Run: headless pygame with SDL's dummy video driver; simulated clock (each Clock.tick advances the game by its frame time, no real sleeping); random seed 0; keys injected as events and as key.get_pressed() state; no mouse input.
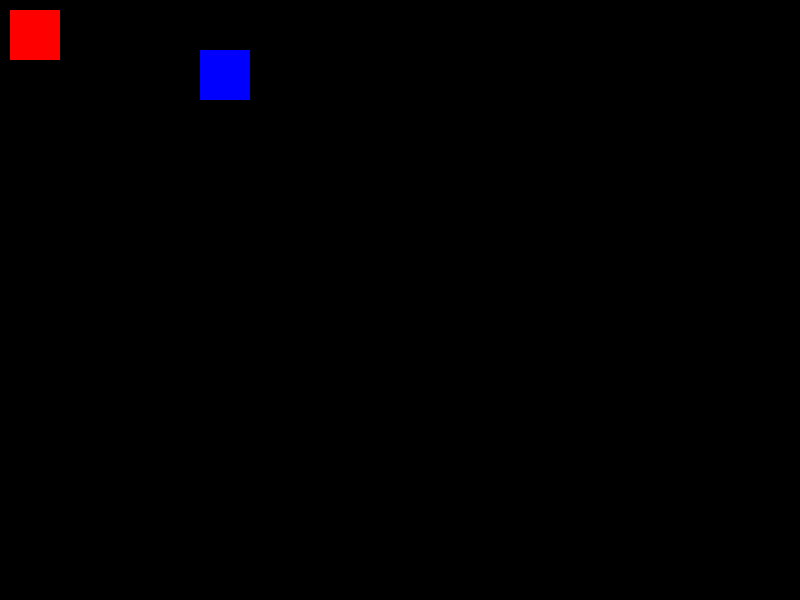
Frame 1 of 4 · flips 1–60 · no input
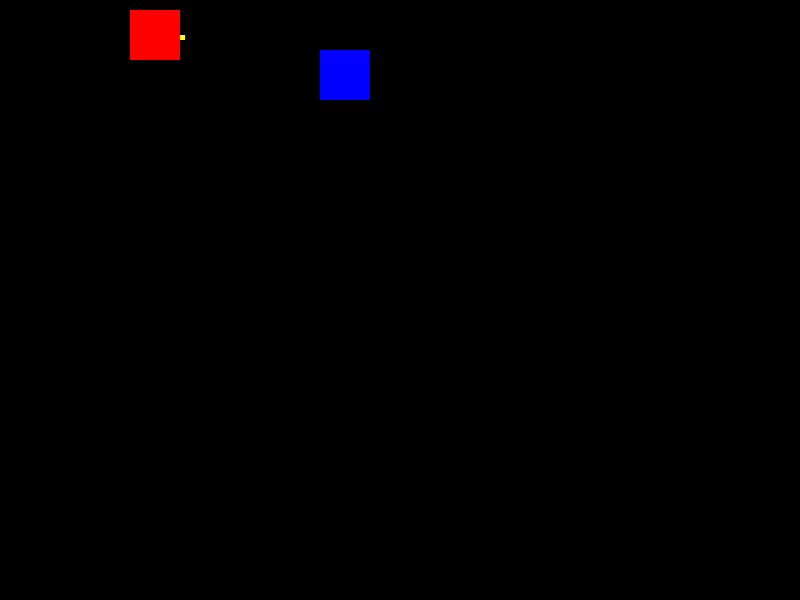
Frame 2 of 4 · flips 61–180 · tapped SPACE, RETURN · held RIGHT (→), D
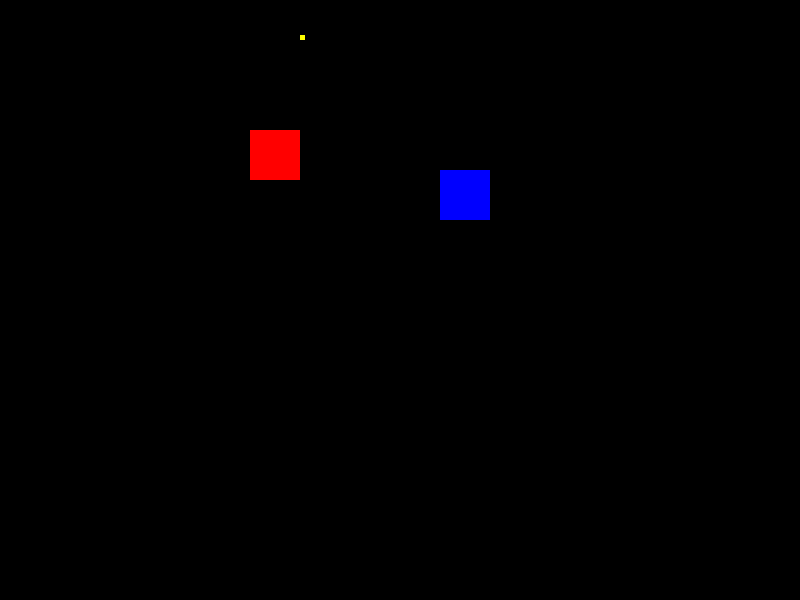
Frame 3 of 4 · flips 181–300 · held DOWN (↓), S
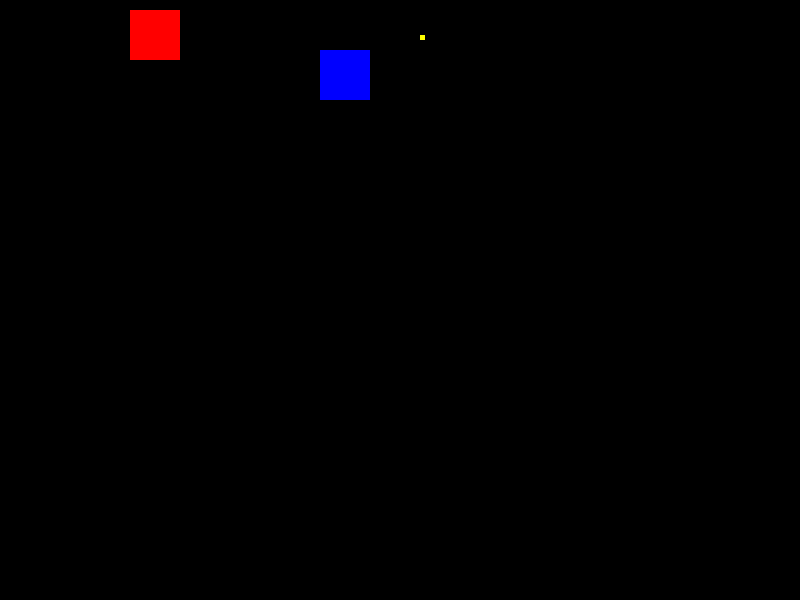
Frame 4 of 4 · flips 301–420 · held LEFT (←), A, UP (↑), W

The pygame program that drew these frames:

import pygame

screen = pygame.display.set_mode((800, 600), 0, 32)


class Tiro(pygame.sprite.Sprite):
    def __init__(self, pos):
        super().__init__()
        self.rect = pygame.Rect(pos, (5, 5))
        self.image = pygame.Surface((5, 5))
        self.image.fill((255, 255, 0))
        self.vel_x = 1

    def update(self):
        if self.rect.x + self.vel_x < 500:
            self.rect.x = self.rect.x + self.vel_x
        else:
            self.kill()


class Quadro(pygame.sprite.Sprite):
    def __init__(self, pos, cor, teclas):
        super().__init__()
        self.rect = pygame.Rect(pos, (50, 50))
        self.image = pygame.Surface((50, 50))
        self.image.fill(cor)
        self.teclas = teclas
        self.vel_x = 0
        self.vel_y = 0
        self.tiros = pygame.sprite.Group()

    def update(self):
        self.rect.x = self.rect.x + self.vel_x
        self.rect.y = self.rect.y + self.vel_y
        self.tiros.update()

    def testar_eventos(self, e):
        if e.type == pygame.KEYDOWN:
            if e.key == self.teclas[0]:
                self.vel_x = 1
            elif e.key == self.teclas[1]:
                self.vel_x = -1
            elif e.key == self.teclas[2]:
                self.vel_y = -1
            elif e.key == self.teclas[3]:
                self.vel_y = 1
            elif e.key == self.teclas[4]:
                t = Tiro(self.rect.midright)
                self.tiros.add(t)


q1 = Quadro((10, 10), (255, 0, 0), [pygame.K_RIGHT, pygame.K_LEFT,
                                    pygame.K_UP, pygame.K_DOWN, pygame.K_SPACE])
q2 = Quadro((200, 50), (0, 0, 255), [pygame.K_d, pygame.K_a,
                                    pygame.K_w, pygame.K_s, pygame.K_c])
# q3 = Quadro((400, 100), (255, 255, 0))

grp = pygame.sprite.Group()

grp.add([q1, q2])

while True:
    # Calcular Regras
    grp.update()

    # Pinta na tela
    screen.fill((0, 0, 0))
    grp.draw(screen)
    q1.tiros.draw(screen)
    q2.tiros.draw(screen)
    pygame.display.update()

    # Testa os eventos
    for e in pygame.event.get():
        if e.type == pygame.QUIT:
            exit()
        else:
            for spr in grp.sprites():
                spr.testar_eventos(e)
